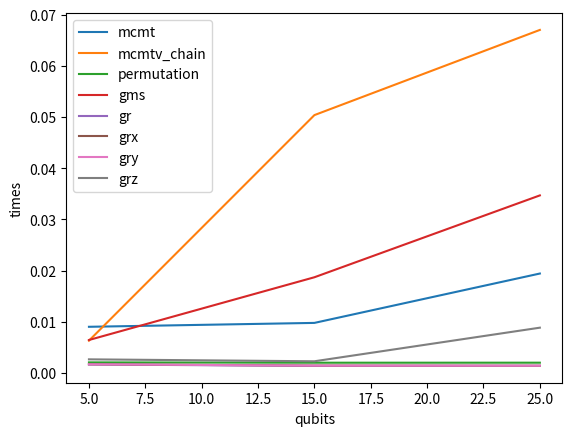

Python code for this plot: (Note: this script raises an exception after producing the figure.)
import matplotlib.pyplot as plt


# Plotting function
def plot_circuit_series(filename, qubits, circuit_names, circuit_values):
    x = "qubits"
    y = "times"

    for i in range(0, len(circuit_names)):
        plt.plot(qubits, circuit_values[i], label=circuit_names[i])
    plt.legend()
    plt.xlabel(x)
    plt.ylabel(y)
    plt.savefig(filename)
    plt.show()


# Arithmetic circuits
qubit_count = [5, 15, 25]

arithmetic_circuits = ['integer_comparator',
                        'weighted_adder',
                        'quadratic_form',
                        'draper_qft_adder',
                        'cdkm_ripple_carry_adder',
                        'vbe_ripple_carry_adder',
                        'hrs_cum_mult',
                        'rgqft_mult']

integer_comparator = [0.0010612010955810547, 0.001676797866821289, 0.0011930465698242188]
weighted_adder = [0.0017216205596923828 , 0.002050638198852539, 0.00350638198852539]
quadratic_form = [0.0018048286437988281, 0.0027971267700195312, 0.004352092742919922]
draper_qft_adder = [0.001207113265991211, 0.0013000965118408203, 0.001245260238647461]
cdkm_ripple_carry_adder = [0.0012688636779785156, 0.0013000965118408203, 0.0012934207916259766]
vbe_ripple_carry_adder = [0.0013158321380615234, 0.0012612342834472656, 0.0012850761413574219]
hrs_cum_mult = [0.0011341571807861328, 0.0015254020690917969, 0.0016775131225585938]
rgqft_mult = [0.0010333061218261719, 0.0015435218811035156, 0.001659393310546875]

literal_arithmetic_circuits = [integer_comparator,
                                weighted_adder,
                                quadratic_form,
                                draper_qft_adder,
                                cdkm_ripple_carry_adder,
                                vbe_ripple_carry_adder,
                                hrs_cum_mult,
                                rgqft_mult]

# plot_circuit_series("arithmetic_circuits.png", qubit_count, arithmetic_circuits, literal_arithmetic_circuits)

# N-Local Circuits
n_local_circuits = ['qft',
                    'real_amplitudes',
                    'real_amplitudes_linear',
                    'efficient_su2',
                    'efficient_su2_linear',
                    'excitation_preserving',
                    'excitation_preserving_linear']

qft = [0.0010848045349121094, 0.0015265941619873047, 0.0016295909881591797]
real_amplitudes = [0.001638174057006836, 0.005030393600463867,  0.018168210983276367]
real_amplitudes_linear = [0.0014727115631103516, 0.0021986961364746094, 0.005446672439575195]
efficient_su2 = [0.004689931869506836, 0.0024759769439697266, 0.004689931869506836]
efficient_su2_linear = [0.0015637874603271484, 0.0028181076049804688, 0.0038862228393554688]
excitation_preserving = [0.006394624710083008, 0.008515695571899414,  0.01223440170288086]
excitation_preserving_linear = [0.0026192665100097656, 0.007058620452880859, 0.018657207489013672]

literal_n_local_circuits = [qft,
                            real_amplitudes,
                            real_amplitudes_linear,
                            efficient_su2,
                            efficient_su2_linear,
                            excitation_preserving,
                            excitation_preserving_linear]

# plot_circuit_series("n_local_circuits.png", qubit_count, n_local_circuits, literal_n_local_circuits)

# Particular Quantum Circuits
particular_circuits = ['fourier_checking',
                        'graph_state',
                        'hidden_linear_function',
                        'iqp',
                        'quantum_volume',
                        'phase_estimation']

fourier_checking = [0.001523733139038086, 0.003541231155395508, 0.007541231155395508]
graph_state = [0.0015609264373779297, 0.0013730525970458984, 0.0013060569763183594]
hidden_linear_function = [0.001886129379272461, 0.0012502670288085938, 0.0012717247009277344]
iqp = [0.002405881881713867, 0.005211830139160156, 0.013214826583862305]
quantum_volume = [0.0018541812896728516, 0.0016889572143554688, 0.0023360252380371094]
phase_estimation = [0.0023887157440185547, 0.0009195804595947266, 0.0013735294342041016]

literal_particular_circuits = [fourier_checking,
                               graph_state,
                               hidden_linear_function,
                               iqp,
                               quantum_volume,
                               phase_estimation]

# plot_circuit_series("particular_circuits.png", qubit_count, particular_circuits, literal_particular_circuits)

# Probability Distribution Circuits
prob_distro_circuits = ['uniform_distribution',
                        'normal_distribution',
                        'log_normal_distribution']

uniform_distribution = [0.0016887187957763672, 0.0020978450775146484, 0.002228260040283203]
normal_distribution = [0.00185887187957763672, 0.001990978450775146484, 0.002128260040283203]
log_normal_distribution = [0.001488713672, 0.00150978484, 0.00183260040283203]

literal_prob_distro_circuits = [uniform_distribution,
                                normal_distribution,
                                log_normal_distribution]

#plot_circuit_series("prob_distro_circuits.png", qubit_count, prob_distro_circuits, literal_prob_distro_circuits)

# Standard Gates
standard_gates = ['barrier',
                  'mc_phase']

barrier = [0.0012595653533935547, 0.0013742446899414062, 0.0014445781707763672]
mc_phase = [0.004196882247924805, 0.005513191223144531, 0.007679939270019531]

literal_standard_gates = [barrier,
                          mc_phase]

#plot_circuit_series("standard_circuits.png", qubit_count, standard_gates, literal_standard_gates)

# Pauli-Rotational Circuits
pauli_rotational_gates = ['linear_pauli_rotations',
                          'poly_pauli_rotations',
                          'piecewise_lin_pauli_rotations',
                          'piecewise_poly_pauli_rotations']

linear_pauli_rotations = [0.001491546630859375, 0.001375436782836914, 0.0013492107391357422]
poly_pauli_rotations = [0.0015048980712890625, 0.0012645721435546875, 0.0012407302856445312]
piecewise_lin_pauli_rotations = [0.001405477523803711, 0.0012080669403076172, 0.0012476444244384766]
piecewise_poly_pauli_rotations = [0.0014634132385253906, 0.001199960708618164, 0.0012407302856445312]

literal_pauli_rotations = [linear_pauli_rotations,
                           poly_pauli_rotations,
                           piecewise_lin_pauli_rotations,
                           piecewise_poly_pauli_rotations]

#plot_circuit_series("pauli_rotational_circuits.png", qubit_count, pauli_rotational_gates, literal_pauli_rotations)

# Generalized Gates
generalized_gates = ['mcmt',
                     'mcmtv_chain',
                     'permutation',
                     'gms',
                     'gr',
                     'grx',
                     'gry',
                     'grz']

mcmt = [0.009045076370239258, 0.0098045076370239258, 0.019445076370239258]
mcmtv_chain = [0.006337165832519531, 0.05038142204284668, 0.06701445579528809]
permutation = [0.0020928382873535156, 0.0020303726196289062, 0.0020356178283691406]
gms = [0.006465911865234375, 0.018717050552368164, 0.03470110893249512]
gr = [0.001691579818725586, 0.0014040470123291016, 0.0014197826385498047]
grx = [0.0017206668853759766, 0.001476287841796875, 0.00144195556640625]
gry = [0.0017211437225341797, 0.0014541149139404297, 0.001438140869140625]
grz = [0.0026886463165283203, 0.0023097991943359375, 0.008872509002685547]


literal_generalized_gates = [mcmt,
                             mcmtv_chain,
                             permutation,
                             gms,
                             gr,
                             grx,
                             gry,
                             grz]

plot_circuit_series("circuits/generalized_gates.png", qubit_count, generalized_gates, literal_generalized_gates)
